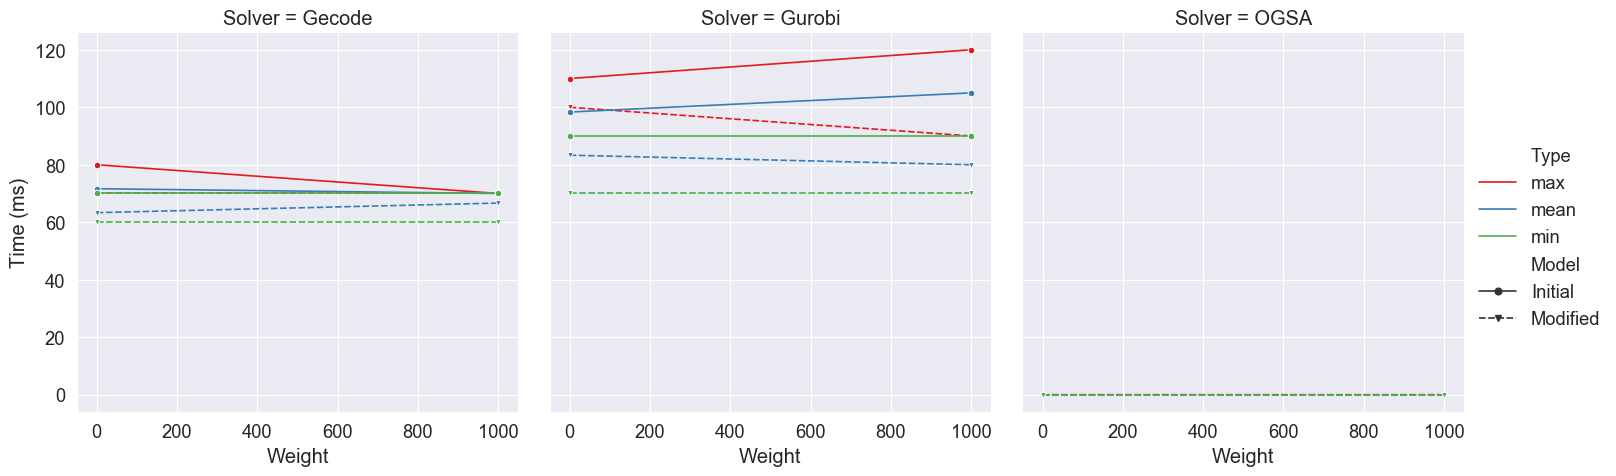

Values plotted in this chart, from the file beside it:
, Weight, Type, Model, Solver, Time (ms)
0, 0, max, Initial, Gecode, 80.0
1, 0, max, Initial, Gurobi, 110.0
2, 0, max, Modified, Gecode, 70.0
3, 0, max, Modified, Gurobi, 100.0
4, 0, max, Modified, OGSA, 0.0002077
5, 0, mean, Initial, Gecode, 71.67
6, 0, mean, Initial, Gurobi, 98.33
7, 0, mean, Modified, Gecode, 63.33
8, 0, mean, Modified, Gurobi, 83.33
9, 0, mean, Modified, OGSA, 0.000188
10, 0, min, Initial, Gecode, 70.0
11, 0, min, Initial, Gurobi, 90.0
12, 0, min, Modified, Gecode, 60.0
13, 0, min, Modified, Gurobi, 70.0
14, 0, min, Modified, OGSA, 0.0001641
15, 1000, max, Initial, Gecode, 70.0
16, 1000, max, Initial, Gurobi, 120.0
17, 1000, max, Modified, Gecode, 70.0
18, 1000, max, Modified, Gurobi, 90.0
19, 1000, max, Modified, OGSA, 0.0003244
20, 1000, mean, Initial, Gecode, 70.0
21, 1000, mean, Initial, Gurobi, 105.0
22, 1000, mean, Modified, Gecode, 66.67
23, 1000, mean, Modified, Gurobi, 80.0
24, 1000, mean, Modified, OGSA, 0.0002161
25, 1000, min, Initial, Gecode, 70.0
26, 1000, min, Initial, Gurobi, 90.0
27, 1000, min, Modified, Gecode, 60.0
28, 1000, min, Modified, Gurobi, 70.0
29, 1000, min, Modified, OGSA, 0.0001911
